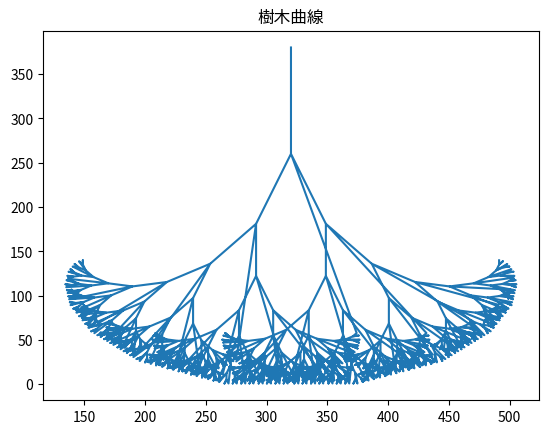

This figure's Python source:
import matplotlib.pyplot as plt
import numpy as np

tx = []
ty = []


def move(leng, lpx, lpy, angle):
    x = lpx + leng * np.cos(angle * np.pi / 180.0)
    y = lpy - leng * np.sin(angle * np.pi / 180.0)
    tx.append(x)
    ty.append(y)
    return x, y


def draw_tree(leng=120.0, lpx=320.0, lpy=380.0, angle=90.0, scale=0.7):
    if(leng >= 4.0):
        tx.append(lpx)
        ty.append(lpy)
        lpx, lpy = move(leng, lpx, lpy, angle)
        draw_tree(leng * scale, lpx, lpy, angle + 20.0)
        draw_tree(leng * scale, lpx, lpy, angle - 20.0)
    return tx, ty


def init(lpx=320.0, lpy=380.0):
    tx.append(lpx)
    ty.append(lpy)


init()
x, y = draw_tree()
plt.plot(x, y)
plt.title('樹木曲線')
plt.show()
